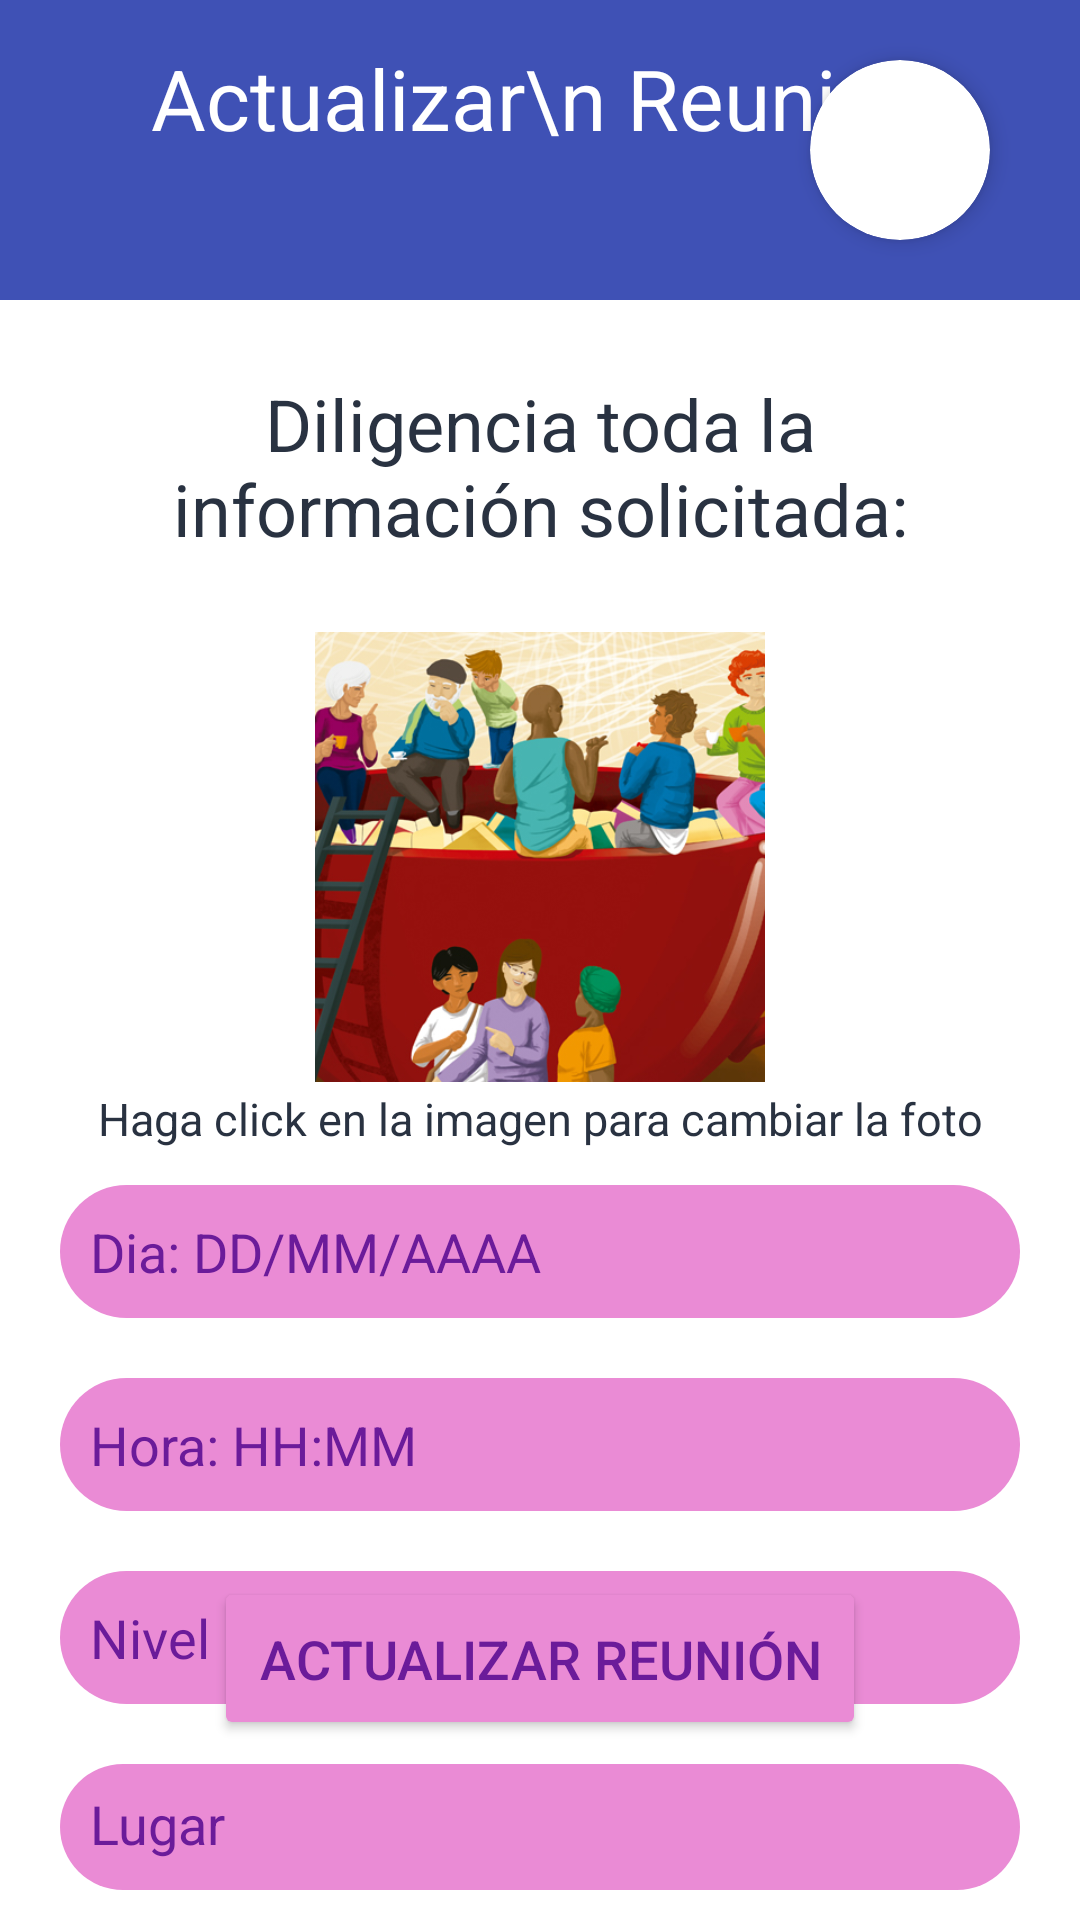

Write the Android layout XML for this screen, with the resource values it uses.
<!-- AndroidManifest.xml: application theme Theme.PepiTalk -->
<!-- res/layout/activity_actualizar_reunion.xml -->
<?xml version="1.0" encoding="utf-8"?>
<RelativeLayout xmlns:android="http://schemas.android.com/apk/res/android"
    xmlns:app="http://schemas.android.com/apk/res-auto"
    xmlns:tools="http://schemas.android.com/tools"
    android:layout_width="match_parent"
    android:layout_height="match_parent"
    android:background="@color/white">



    <com.google.android.material.appbar.MaterialToolbar
        android:id="@+id/toolbarActualizarReunion"
        android:layout_width="match_parent"
        android:layout_height="100dp"
        android:layout_alignParentRight="true"
        android:layout_alignParentLeft="true"
        android:layout_alignParentTop="true"
        android:background="@color/azulOscuro"
        android:minHeight="?attr/actionBarSize"
        android:theme="?attr/actionBarTheme"
        />

    <TextView
        android:id="@+id/tituloActualizarReunion"
        android:layout_width="match_parent"
        android:layout_height="wrap_content"

        android:layout_alignParentTop="true"
        android:layout_centerHorizontal="true"
        android:layout_marginLeft="0dp"
        android:layout_marginTop="4dp"
        android:layout_marginRight="0dp"
        android:padding="10dp"
        android:text="Actualizar\n Reunión"
        android:textAlignment="center"
        android:textColor="@color/white"
        android:textSize="28sp" />

    <ImageButton
        android:id="@+id/butInicio"
        android:layout_width="wrap_content"
        android:layout_height="100dp"
        android:background="@null"
        app:srcCompat="@drawable/icons8_casa_40"
        android:paddingLeft="30dp"/>

    <androidx.cardview.widget.CardView
        android:layout_width="60dp"
        android:layout_height="60dp"
        android:layout_alignParentEnd="true"
        android:layout_marginEnd="30dp"
        android:layout_marginTop="20dp"
        app:cardCornerRadius="30dp"
        app:cardElevation="4dp"
        android:layout_gravity="center">

        <ImageButton
            android:id="@+id/butPerfil"
            android:layout_width="match_parent"
            android:layout_height="match_parent"
            android:background="@null"
            android:scaleType="centerCrop"
            app:srcCompat="@drawable/m2"/>
    </androidx.cardview.widget.CardView>

    <TextView
        android:id="@+id/infoText6"
        android:layout_width="match_parent"
        android:layout_height="wrap_content"
        android:layout_below="@id/toolbarActualizarReunion"
        android:text="Diligencia toda la información solicitada:"
        android:textSize="24sp"
        android:textAlignment="center"
        android:textColor="@color/letraOscura"
        android:padding="25dp"/>

    <ImageButton
        android:id="@+id/imageButton6"
        android:layout_width="150dp"
        android:layout_height="150dp"
        android:layout_below="@id/infoText6"
        android:layout_centerHorizontal="true"
        android:scaleType="centerCrop"
        android:background="@null"
        app:srcCompat="@drawable/grupo"
        />
    <TextView
        android:id="@+id/imageText6"
        android:layout_width="match_parent"
        android:layout_height="wrap_content"
        android:layout_below="@id/imageButton6"
        android:text="Haga click en la imagen para cambiar la foto"
        android:textSize="15sp"
        android:layout_margin="0dp"
        android:textAlignment="center"
        android:textColor="@color/letraOscura"
        android:padding="2dp"/>

    <EditText
        android:id="@+id/editTextDiaReunionAct"
        android:layout_width="match_parent"
        android:layout_height="wrap_content"
        android:layout_below="@id/imageText6"
        android:layout_alignParentRight="true"
        android:layout_alignParentLeft="true"
        android:layout_marginVertical="10dp"
        android:layout_marginHorizontal="20dp"
        android:padding="10dp"
        android:hint="Dia: DD/MM/AAAA"
        android:textColorHint="@color/morado"
        android:textSize="18sp"
        android:background="@drawable/rounded"
/>
    <EditText
        android:id="@+id/editTextHoraReunionAct"
        android:layout_width="match_parent"
        android:layout_height="wrap_content"
        android:layout_below="@id/editTextDiaReunionAct"
        android:layout_alignParentRight="true"
        android:layout_alignParentLeft="true"
        android:layout_marginVertical="10dp"
        android:layout_marginHorizontal="20dp"
        android:padding="10dp"
        android:hint="Hora: HH:MM"
        android:textColorHint="@color/morado"
        android:textSize="18sp"
        android:background="@drawable/rounded"
/>


    <EditText
        android:id="@+id/editTextNivelReunionAct"
        android:layout_width="match_parent"
        android:layout_height="wrap_content"
        android:layout_below="@id/editTextHoraReunionAct"
        android:layout_alignParentRight="true"
        android:layout_alignParentLeft="true"
        android:layout_marginVertical="10dp"
        android:layout_marginHorizontal="20dp"
        android:padding="10dp"
        android:hint="Nivel recomendado"
        android:textSize="18sp"
        android:textColorHint="@color/morado"
        android:background="@drawable/rounded"

        />
    <EditText
        android:id="@+id/editTextLugarReunionAct"
        android:layout_width="match_parent"
        android:layout_height="wrap_content"
        android:layout_below="@id/editTextNivelReunionAct"
        android:layout_alignParentLeft="true"
        android:layout_marginVertical="10dp"
        android:layout_marginHorizontal="20dp"
        android:padding="10dp"
        android:hint="Lugar"
        android:textSize="18sp"
        android:textColorHint="@color/morado"
        android:background="@drawable/rounded"
        />
    <EditText
        android:id="@+id/editTextDescripcionReunionAct"
        android:layout_width="match_parent"
        android:layout_height="wrap_content"
        android:layout_below="@id/editTextLugarReunionAct"
        android:layout_alignParentRight="true"
        android:layout_alignParentLeft="true"
        android:layout_marginVertical="10dp"
        android:layout_marginHorizontal="20dp"
        android:padding="10dp"
        android:hint="Descripción"
        android:textSize="18sp"
        android:textColorHint="@color/morado"
        android:background="@drawable/rounded"
        />

    <Button
        android:id="@+id/buttonActualizarReunion"
        android:layout_width="wrap_content"
        android:layout_height="wrap_content"
        android:layout_alignParentBottom="true"
        android:layout_centerHorizontal="true"
        android:layout_marginBottom="60dp"
        android:layout_marginHorizontal="60dp"
        android:padding="15dp"
        android:textSize="18sp"
        android:text="Actualizar Reunión"
        android:textColor="@color/morado"
        android:backgroundTint="@color/rosa"
        android:elevation="12dp"
        />





</RelativeLayout>
<!-- resources referenced by this layout -->
<resources>
  <color name="azulOscuro">#3F51B5</color>
  <color name="letraOscura">#293241</color>
  <color name="morado">#6B1B9A</color>
  <color name="rosa">#EA8BD5</color>
  <color name="white">#FFFFFFFF</color>
  <!-- drawable grupo: jpg bitmap (drawable, 215989 bytes) -->
  <!-- drawable rounded (drawable) -->
  <?xml version="1.0" encoding="utf-8"?>
  <shape xmlns:android="http://schemas.android.com/apk/res/android">
      <solid android:color="@color/rosa"/> 
      <corners android:radius="25dp"/> 
  </shape>
  <style name="Theme.PepiTalk" parent="Base.Theme.PepiTalk" />
  <style name="Base.Theme.PepiTalk" parent="Theme.Material3.DayNight.NoActionBar">
          
          
      </style>
</resources>
